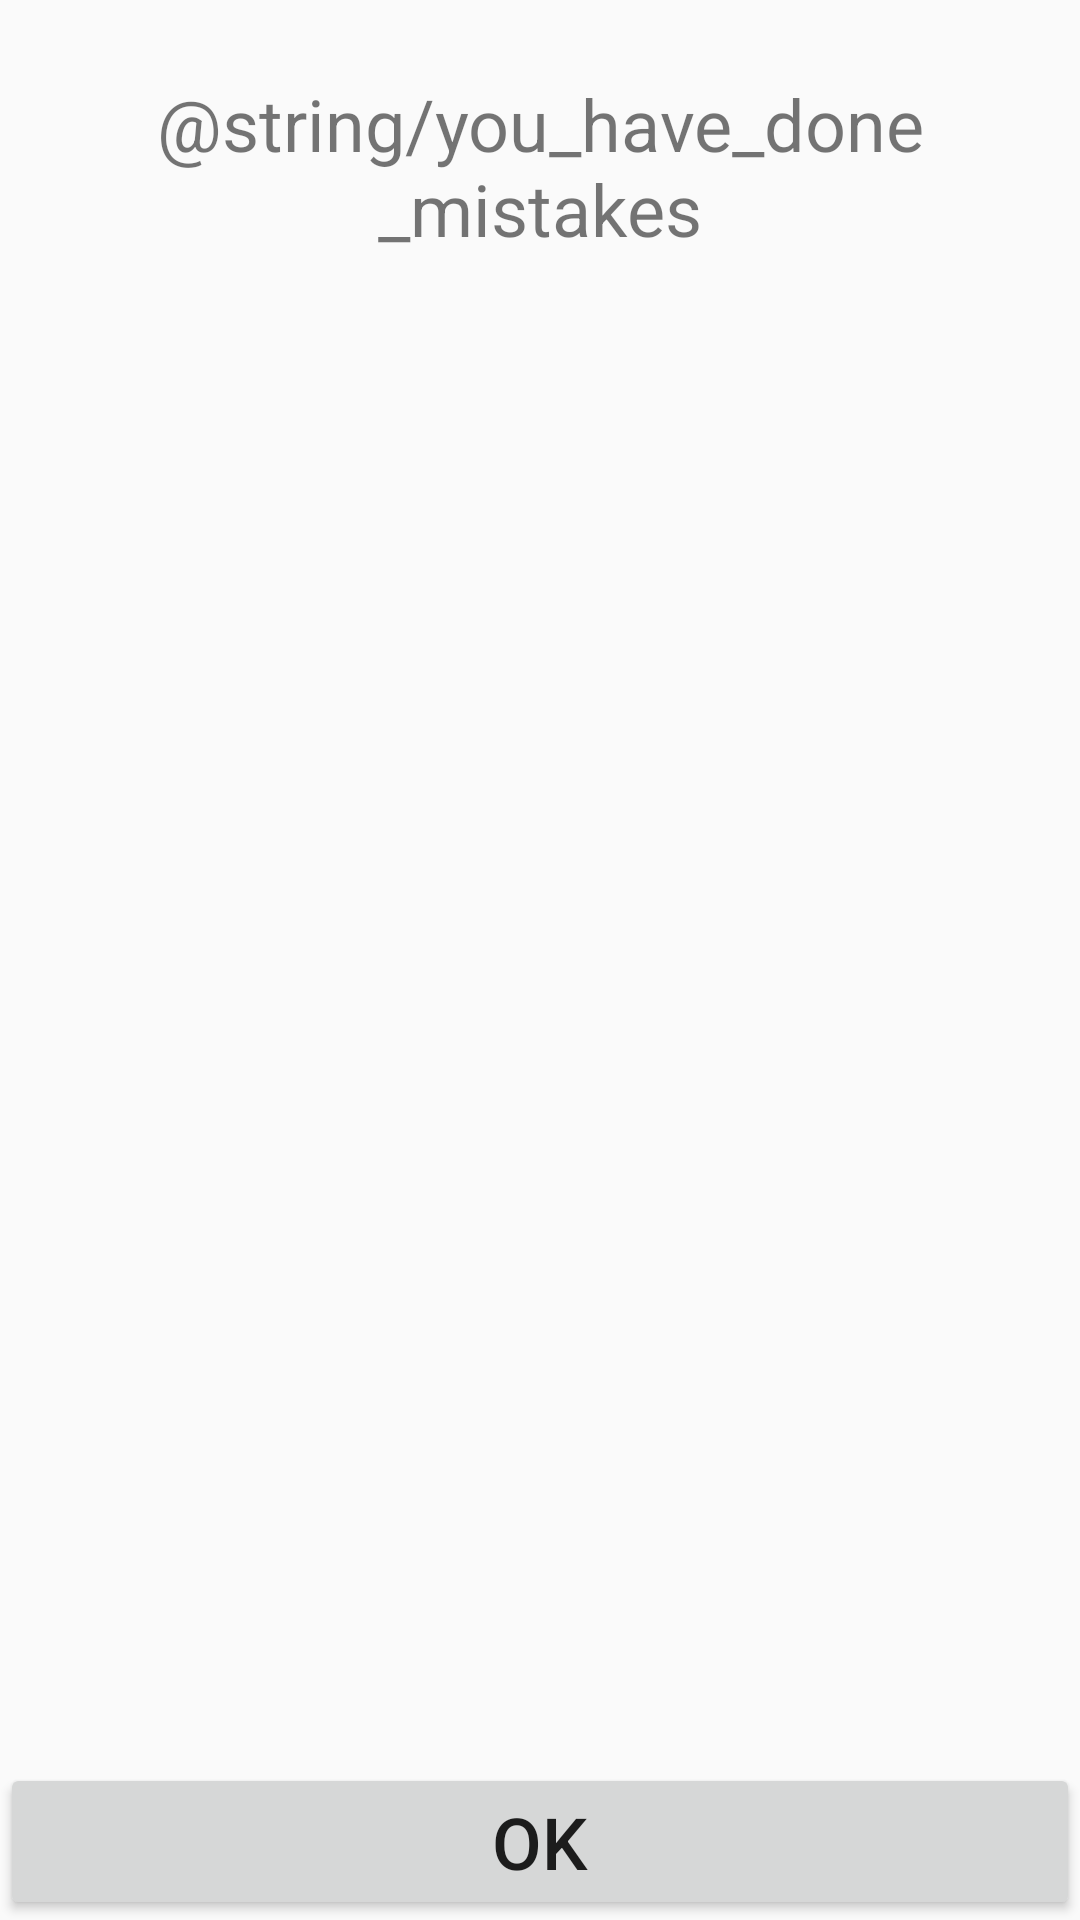

Produce the Android XML layout that renders to this screen, including the resource entries it uses.
<!-- AndroidManifest.xml: application theme AppTheme -->
<!-- res/layout/test_passed_with_mistakes.xml -->
<?xml version="1.0" encoding="utf-8"?>
<RelativeLayout xmlns:android="http://schemas.android.com/apk/res/android"
    android:layout_width="match_parent" android:layout_height="match_parent">
    <TextView
        android:layout_marginTop="25dp"
        android:text="@string/you_have_done_mistakes"
        android:gravity="center"
        android:layout_width="match_parent"
        android:id="@+id/message"
        android:textSize="24sp"
        android:layout_height="wrap_content" />
    <android.support.v7.widget.RecyclerView
        android:layout_below="@+id/message"
        android:layout_above="@id/ok_button"
        android:id="@+id/recycle_view"
        android:layout_width="match_parent"
        android:layout_height="match_parent">

    </android.support.v7.widget.RecyclerView>
        <Button
            android:text="@string/ok"
            android:id="@+id/ok_button"
            android:textSize="24sp"
            android:layout_alignParentBottom="true"
            android:layout_width="match_parent"
            android:layout_height="wrap_content" />
</RelativeLayout>
<!-- resources referenced by this layout -->
<resources>
  <string name="ok">ok</string>
  <string name="you_have_done_mistakes">A-ți greșit următoarele cuvinte:</string>
  <style name="AppTheme" parent="Theme.AppCompat.Light.NoActionBar">
          
          <item name="colorPrimary">@color/colorPrimary</item>
          <item name="colorPrimaryDark">@color/colorPrimaryDark</item>
          <item name="colorAccent">@color/colorAccent</item>
      </style>
  <color name="colorPrimary">#3F51B5</color>
  <color name="colorPrimaryDark">#303F9F</color>
  <color name="colorAccent">#FF4081</color>
</resources>
